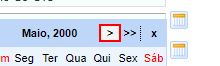
Task: Processo em Branco
Workflow: NavegarMeses

Step 1 [then]: click on the element '>' in window 'FLASH Courier - Sistema de Faturamento' (chrome.exe)

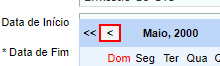
Step 2 [else]: click on the element '<' in window 'FLASH Courier - Sistema de Faturamento' (chrome.exe)
